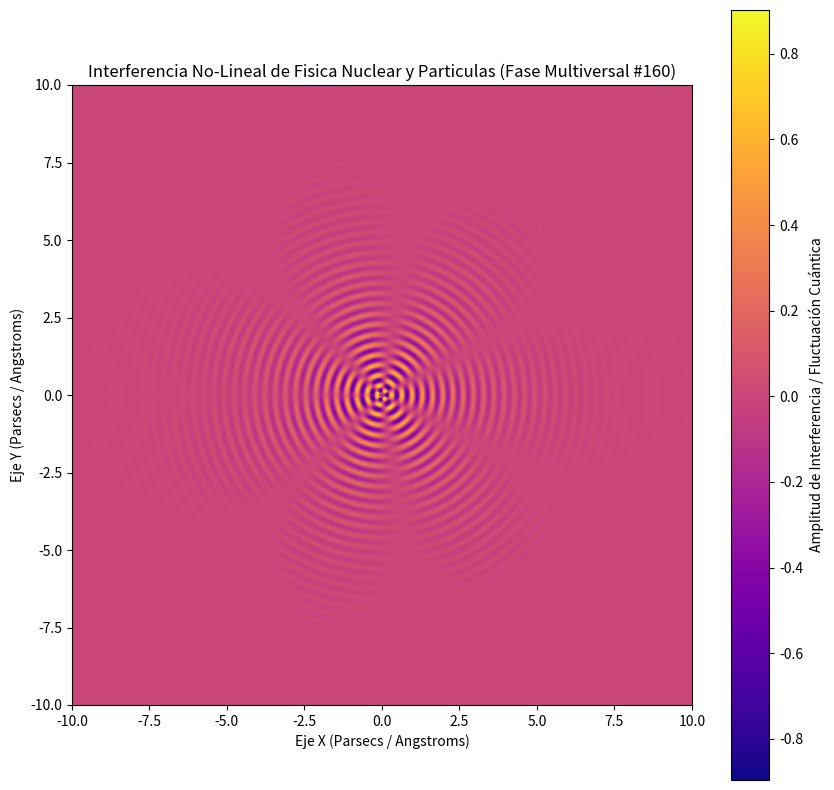

Write the Python code that produced this figure.
%matplotlib inline
# Simulación Multiversal: Fisica Nuclear y Particulas - Variante 160
import numpy as np
import matplotlib.pyplot as plt

# Parámetros Físicos No-Lineales
omega_1 = 19.033
omega_2 = 3.334
lambda_decay = 0.562
phase_shift = 1.813

x = np.linspace(-10, 10, 800)
y = np.linspace(-10, 10, 800)
X, Y = np.meshgrid(x, y)

# Dinámica de Fluidos / Campos Tensor-Escalares (Fase Multiversal)
R = np.sqrt(X**2 + Y**2) + 1e-5
Z = (np.sin(omega_1 * R + phase_shift) * np.cos(omega_2 * np.arctan2(Y, X))) * np.exp(-lambda_decay * R)

plt.figure(figsize=(10, 10))
plt.imshow(Z, cmap='plasma', extent=[-10, 10, -10, 10], origin='lower')
plt.colorbar(label='Amplitud de Interferencia / Fluctuación Cuántica')
plt.title(r'Interferencia No-Lineal de Fisica Nuclear y Particulas (Fase Multiversal #160)')
plt.xlabel('Eje X (Parsecs / Angstroms)')
plt.ylabel('Eje Y (Parsecs / Angstroms)')
plt.show()
